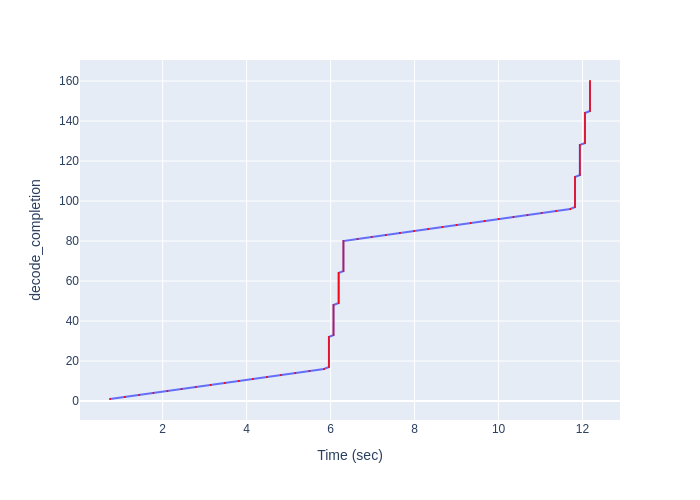

The data file committed next to this chart (first rows):
Time (sec), decode_completion
0.7458, 1
1.1, 2
1.442, 3
1.779, 4
2.113, 5
2.449, 6
2.789, 7
3.144, 8
3.48, 9
3.813, 10
4.149, 11
4.484, 12
4.818, 13
5.159, 14
5.497, 15
5.843, 16
5.96, 17
5.96, 18
5.96, 19
5.96, 20
5.96, 21
5.96, 22
5.96, 23
5.96, 24
5.96, 25
5.96, 26
5.96, 27
5.96, 28
5.96, 29
5.96, 30
5.96, 31
5.96, 32
6.069, 33
6.069, 34
6.069, 35
6.069, 36
6.069, 37
6.069, 38
6.069, 39
6.069, 40
6.069, 41
6.069, 42
6.069, 43
6.069, 44
6.069, 45
6.069, 46
6.069, 47
6.069, 48
6.192, 49
6.192, 50
6.192, 51
6.192, 52
6.192, 53
6.192, 54
6.192, 55
6.192, 56
6.192, 57
6.192, 58
6.192, 59
6.192, 60
... 100 more rows
